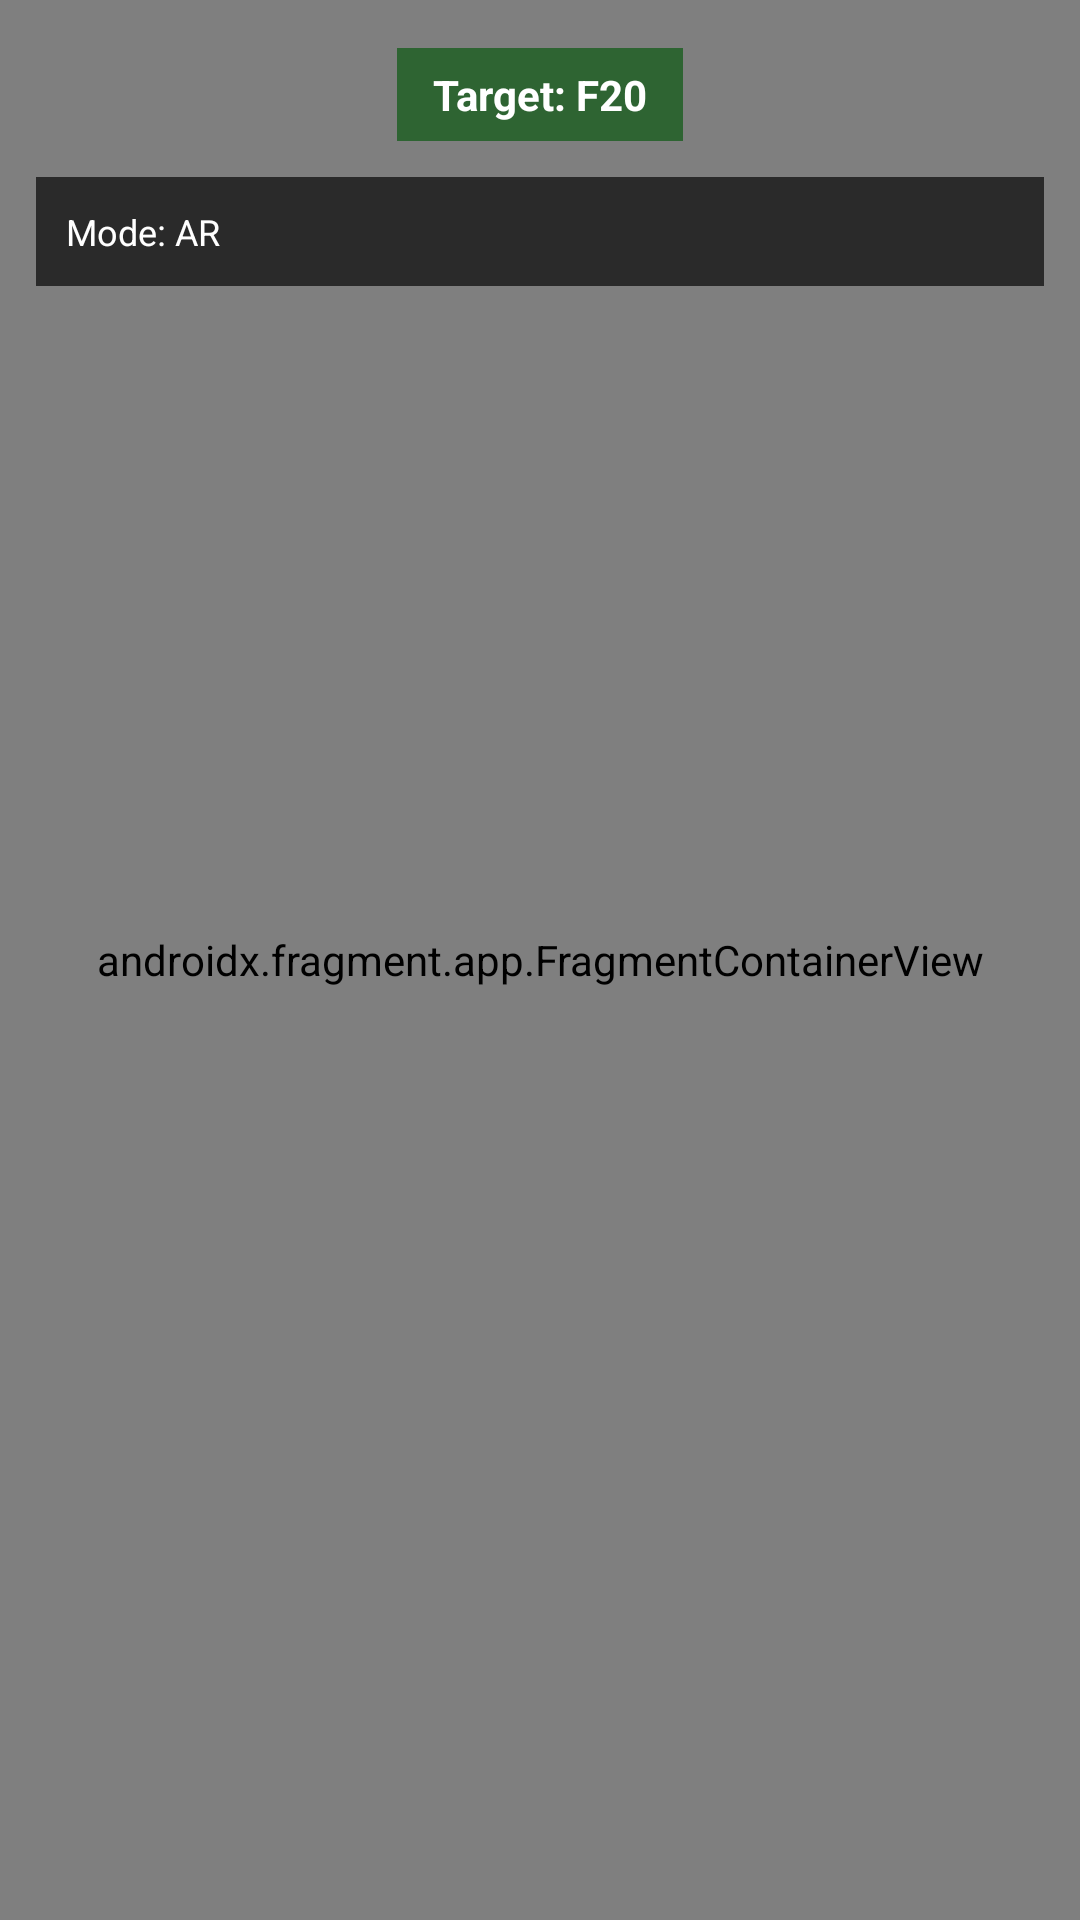

Produce the Android XML layout that renders to this screen, including the resource entries it uses.
<!-- AndroidManifest.xml: application theme Theme.ARNavigation -->
<!-- res/layout/activity_ar.xml -->
<?xml version="1.0" encoding="utf-8"?>
<androidx.constraintlayout.widget.ConstraintLayout xmlns:android="http://schemas.android.com/apk/res/android"
    xmlns:app="http://schemas.android.com/apk/res-auto"
    android:layout_width="match_parent"
    android:layout_height="match_parent">

    <androidx.fragment.app.FragmentContainerView
        android:id="@+id/arFragmentContainer"
        android:name="com.mahad.arnavigation.ar.NavigationArFragment"
        android:layout_width="0dp"
        android:layout_height="0dp"
        app:layout_constraintBottom_toBottomOf="parent"
        app:layout_constraintEnd_toEndOf="parent"
        app:layout_constraintStart_toStartOf="parent"
        app:layout_constraintTop_toTopOf="parent" />

    <TextView
        android:id="@+id/targetTextView"
        android:layout_width="wrap_content"
        android:layout_height="wrap_content"
        android:layout_marginTop="16dp"
        android:background="#CC1B5E20"
        android:paddingHorizontal="12dp"
        android:paddingVertical="6dp"
        android:text="Target: F20"
        android:textColor="@android:color/white"
        android:textSize="14sp"
        android:textStyle="bold"
        app:layout_constraintEnd_toEndOf="parent"
        app:layout_constraintStart_toStartOf="parent"
        app:layout_constraintTop_toTopOf="parent" />

    <TextView
        android:id="@+id/debugTextView"
        android:layout_width="0dp"
        android:layout_height="wrap_content"
        android:layout_margin="12dp"
        android:background="#AA000000"
        android:padding="10dp"
        android:text="Mode: AR"
        android:textColor="@android:color/white"
        android:textSize="12sp"
        app:layout_constraintEnd_toEndOf="parent"
        app:layout_constraintStart_toStartOf="parent"
        app:layout_constraintTop_toBottomOf="@id/targetTextView" />

</androidx.constraintlayout.widget.ConstraintLayout>
<!-- resources referenced by this layout -->
<resources>
  <style name="Theme.ARNavigation" parent="Theme.Material3.DayNight.NoActionBar">
          <item name="android:statusBarColor" tools:targetApi="l">@android:color/black</item>
      </style>
</resources>
